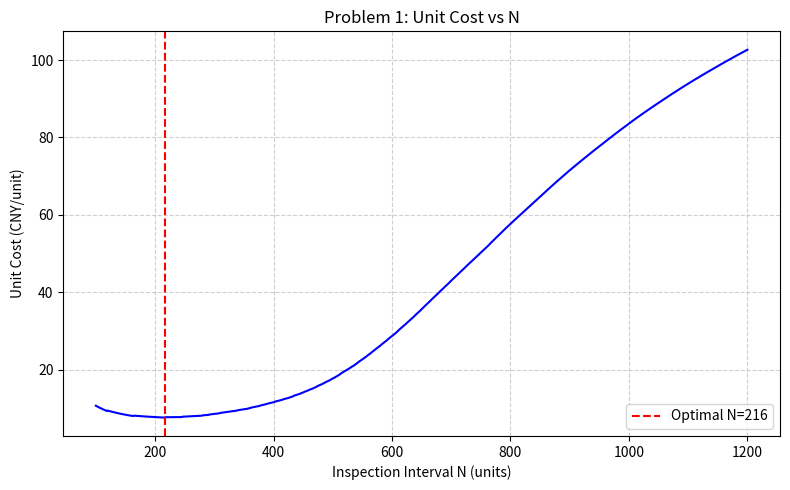
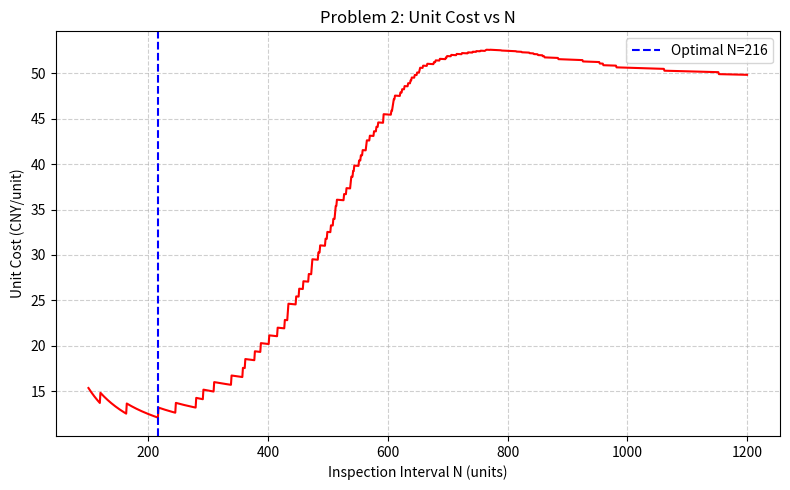
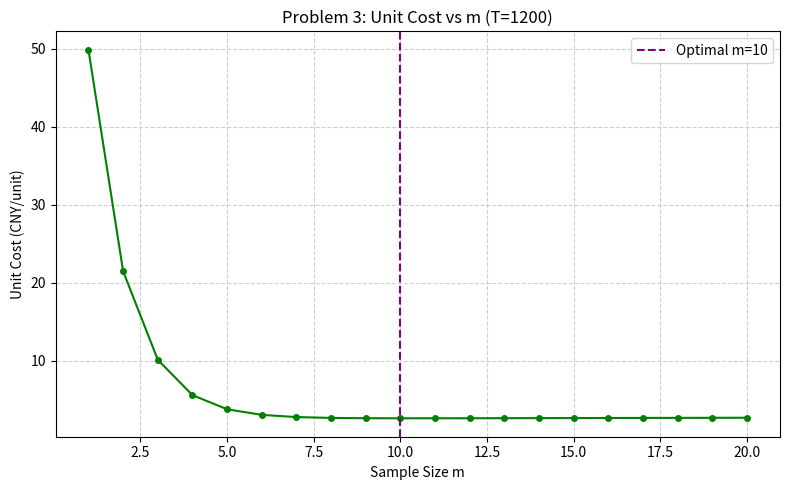

These charts were generated, in order, by the following Python code:
# -*- coding: utf-8 -*-
"""
Created on Fri May 29 14:54:20 2026

@author: kk070
"""
import numpy as np
import matplotlib.pyplot as plt

data = np.array([
    459, 362, 624, 542, 509, 584, 433, 748, 815, 505,
    612, 452, 434, 982, 640, 742, 565, 706, 593, 680,
    926, 653, 164, 487, 734, 608, 428, 1153, 593, 844,
    527, 552, 513, 781, 474, 388, 824, 538, 862, 659,
    775, 859, 755, 649, 697, 515, 628, 954, 771, 609,
    402, 960, 885, 610, 292, 837, 473, 677, 358, 638,
    699, 634, 555, 570, 84, 416, 606, 1062, 484, 120,
    447, 654, 564, 339, 280, 246, 687, 539, 790, 581,
    621, 724, 531, 512, 577, 496, 468, 499, 544, 645,
    764, 558, 378, 765, 666, 763, 217, 715, 310, 851
])

n = len(data)
f, t, d, k = 200, 10, 3000, 1000  

def solve_p1():
    best_N, min_cost = 0, float('inf')
    Ns = np.arange(100, 1201)
    costs = []
    for N in Ns:
        failed = data[data <= N]
        p_fail = len(failed) / n
        if p_fail > 0:
            waste = N + 1 - failed.mean()
            cost = t + (1 - p_fail) * k + p_fail * (d + f * waste)
        else:
            cost = t + k
        unit = cost / N
        costs.append(unit)
        if unit < min_cost:
            min_cost, best_N = unit, N
    return best_N, min_cost, Ns, costs

def solve_p2():
    pg_n, pg_f = 0.98, 0.40
    L_fa = 1500
    best_N, min_cost = 0, float('inf')
    Ns = np.arange(100, 1201)
    costs = []
    for N in Ns:
        p_fault = np.mean(data <= N)
        p_normal = 1 - p_fault
        p_def = p_normal * (1 - pg_n) + p_fault * (1 - pg_f)
        if p_def == 0:
            costs.append(float('inf'))
            continue
        p_f_given_def = p_fault * (1 - pg_f) / p_def
        cost_if_def = t + p_f_given_def * d + (1 - p_f_given_def) * L_fa
        waste_ok = N * (p_normal * (1 - pg_n) + p_fault * (1 - pg_f))
        cost_if_ok = t + k + f * waste_ok
        total_cost = p_def * cost_if_def + (1 - p_def) * cost_if_ok
        unit = total_cost / N
        costs.append(unit)
        if unit < min_cost:
            min_cost, best_N = unit, N
    return best_N, min_cost, Ns, costs

def solve_p3():
    pg_n, pg_f = 0.98, 0.40
    L_fa = 1500
    T = 1200
    ms = np.arange(1, 21)
    costs = []
    best_m, min_cost = 0, float('inf')
    for m in ms:
        p_fault = np.mean(data <= T)
        p_normal = 1 - p_fault
        p_all_good_n = pg_n ** m
        p_all_good_f = pg_f ** m
        p_judge_ok = p_normal * p_all_good_n + p_fault * p_all_good_f
        p_judge_bad = 1 - p_judge_ok
        if p_judge_bad == 0:
            costs.append(float('inf'))
            continue
        p_f_given_bad = (p_fault * (1 - p_all_good_f)) / p_judge_bad
        cost_bad = t * m + p_f_given_bad * d + (1 - p_f_given_bad) * L_fa
        waste = T * (p_normal * (1 - pg_n) + p_fault * (1 - pg_f))
        cost_ok = t * m + k + f * waste
        total_cost = p_judge_bad * cost_bad + p_judge_ok * cost_ok
        unit = total_cost / T
        costs.append(unit)
        if unit < min_cost:
            min_cost, best_m = unit, m
    return T, best_m, min_cost, ms, costs

if __name__ == "__main__":
    N1, c1, Ns1, costs1 = solve_p1()
    N2, c2, Ns2, costs2 = solve_p2()
    T3, m3, c3, ms3, costs3 = solve_p3()

    plt.figure(figsize=(8, 5))
    plt.plot(Ns1, costs1, 'b-', linewidth=1.5)
    plt.axvline(N1, color='red', linestyle='--', label=f'Optimal N={N1}')
    plt.xlabel('Inspection Interval N (units)')
    plt.ylabel('Unit Cost (CNY/unit)')
    plt.title('Problem 1: Unit Cost vs N')
    plt.legend()
    plt.grid(True, linestyle='--', alpha=0.6)
    plt.tight_layout()
    plt.savefig('Figure_1.png', dpi=300)

    plt.figure(figsize=(8, 5))
    plt.plot(Ns2, costs2, 'r-', linewidth=1.5)
    plt.axvline(N2, color='blue', linestyle='--', label=f'Optimal N={N2}')
    plt.xlabel('Inspection Interval N (units)')
    plt.ylabel('Unit Cost (CNY/unit)')
    plt.title('Problem 2: Unit Cost vs N')
    plt.legend()
    plt.grid(True, linestyle='--', alpha=0.6)
    plt.tight_layout()
    plt.savefig('Figure_2.png', dpi=300)

    plt.figure(figsize=(8, 5))
    plt.plot(ms3, costs3, 'g-o', markersize=4)
    plt.axvline(m3, color='purple', linestyle='--', label=f'Optimal m={m3}')
    plt.xlabel('Sample Size m')
    plt.ylabel('Unit Cost (CNY/unit)')
    plt.title('Problem 3: Unit Cost vs m (T=1200)')
    plt.legend()
    plt.grid(True, linestyle='--', alpha=0.6)
    plt.tight_layout()
    plt.savefig('Figure_3.png', dpi=300)
